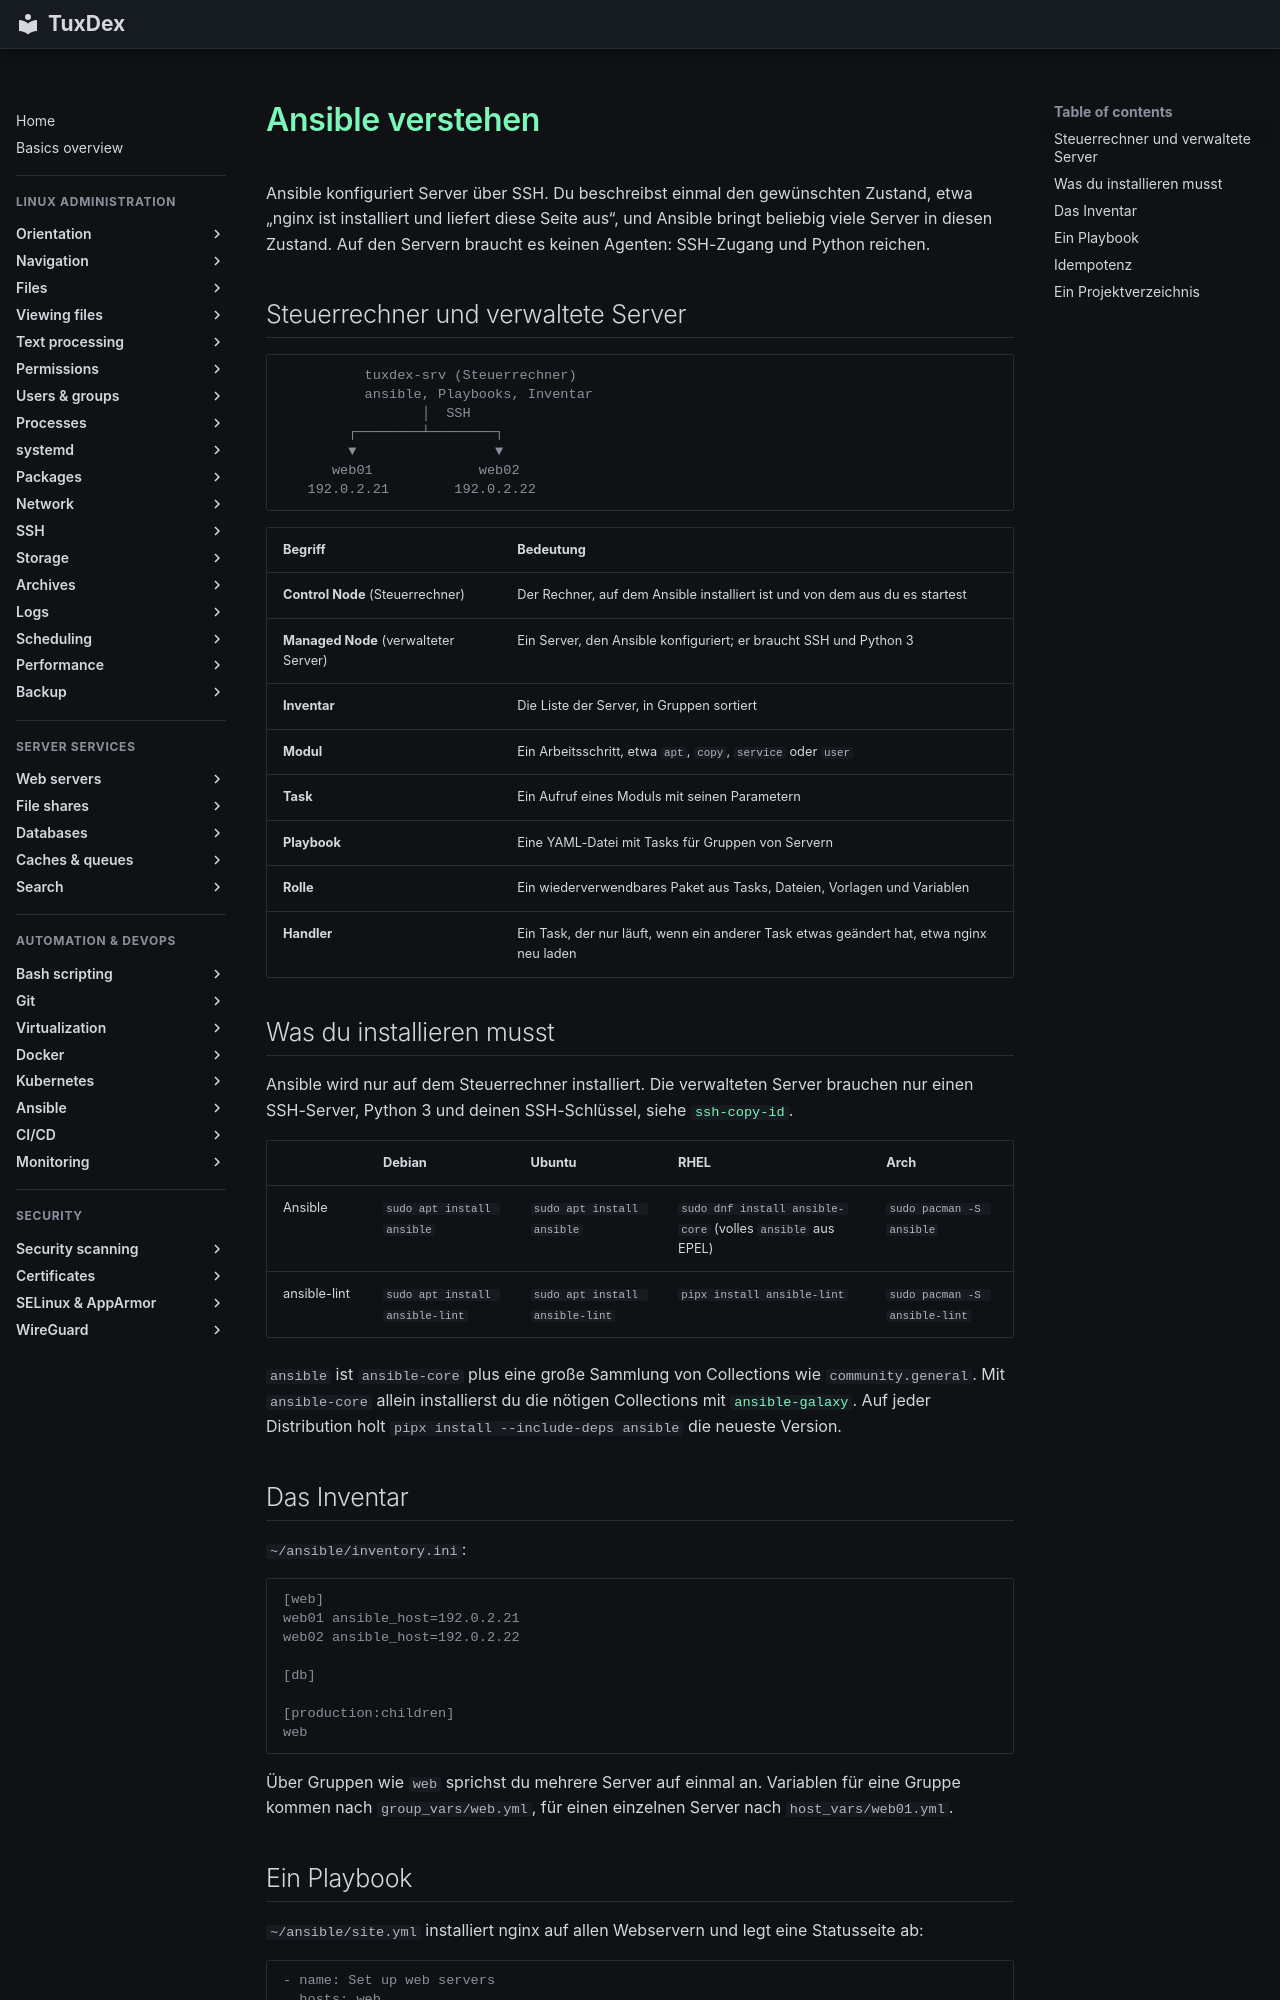

repository: Noxisan/tuxcodex · page: 21-ansible/basics.de/index.html · generator: mkdocs

# Ansible verstehen

Ansible konfiguriert Server über SSH. Du beschreibst einmal den gewünschten Zustand, etwa
„nginx ist installiert und liefert diese Seite aus“, und Ansible bringt beliebig viele
Server in diesen Zustand. Auf den Servern braucht es keinen Agenten: SSH-Zugang und Python
reichen.

## Steuerrechner und verwaltete Server

```text
          tuxdex-srv (Steuerrechner)
          ansible, Playbooks, Inventar
                 │  SSH
        ┌────────┴────────┐
        ▼                 ▼
      web01             web02
   192.0.2.21        192.0.2.22
```

| Begriff | Bedeutung |
|---------|-----------|
| **Control Node** (Steuerrechner) | Der Rechner, auf dem Ansible installiert ist und von dem aus du es startest |
| **Managed Node** (verwalteter Server) | Ein Server, den Ansible konfiguriert; er braucht SSH und Python 3 |
| **Inventar** | Die Liste der Server, in Gruppen sortiert |
| **Modul** | Ein Arbeitsschritt, etwa `apt`, `copy`, `service` oder `user` |
| **Task** | Ein Aufruf eines Moduls mit seinen Parametern |
| **Playbook** | Eine YAML-Datei mit Tasks für Gruppen von Servern |
| **Rolle** | Ein wiederverwendbares Paket aus Tasks, Dateien, Vorlagen und Variablen |
| **Handler** | Ein Task, der nur läuft, wenn ein anderer Task etwas geändert hat, etwa nginx neu laden |

## Was du installieren musst

Ansible wird nur auf dem Steuerrechner installiert. Die verwalteten Server brauchen nur
einen SSH-Server, Python 3 und deinen SSH-Schlüssel, siehe
[`ssh-copy-id`](../12-ssh/ssh-copy-id.md).

| | Debian | Ubuntu | RHEL | Arch |
|---|--------|--------|------|------|
| Ansible | `sudo apt install ansible` | `sudo apt install ansible` | `sudo dnf install ansible-core` (volles `ansible` aus EPEL) | `sudo pacman -S ansible` |
| ansible-lint | `sudo apt install ansible-lint` | `sudo apt install ansible-lint` | `pipx install ansible-lint` | `sudo pacman -S ansible-lint` |

`ansible` ist `ansible-core` plus eine große Sammlung von Collections wie
`community.general`. Mit `ansible-core` allein installierst du die nötigen Collections mit
[`ansible-galaxy`](ansible-galaxy.md). Auf jeder Distribution holt
`pipx install --include-deps ansible` die neueste Version.

## Das Inventar

`~/ansible/inventory.ini`:

```text
[web]
web01 ansible_host=192.0.2.21
web02 ansible_host=192.0.2.22

[db]

[production:children]
web
```

Über Gruppen wie `web` sprichst du mehrere Server auf einmal an. Variablen für eine Gruppe
kommen nach `group_vars/web.yml`, für einen einzelnen Server nach `host_vars/web01.yml`.
